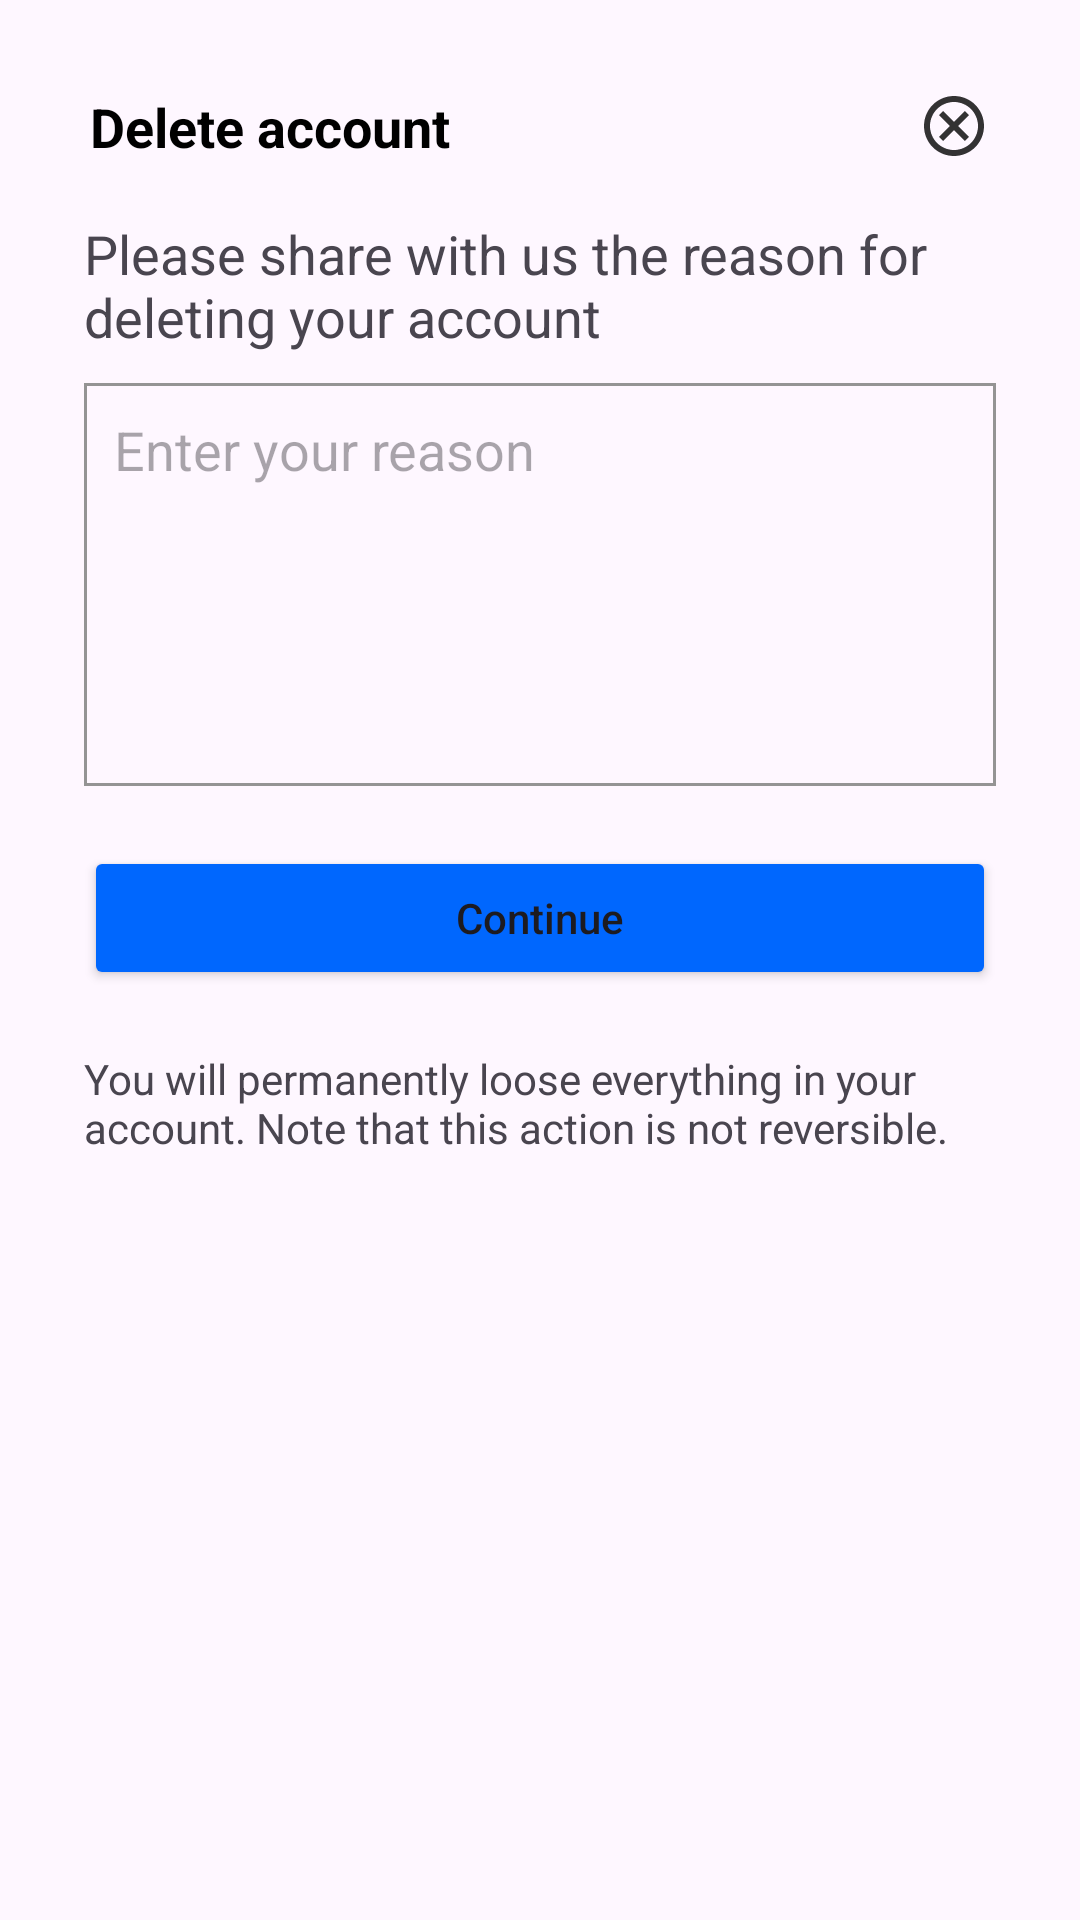

Layout XML and referenced resources for this Android screen:
<!-- AndroidManifest.xml: application theme Theme.Llm -->
<!-- res/layout/bottom_sheet_delete.xml -->
<?xml version="1.0" encoding="utf-8"?>
<LinearLayout xmlns:android="http://schemas.android.com/apk/res/android"
    android:layout_width="match_parent"
    android:orientation="vertical"
    android:padding="20dp"
    android:background="@drawable/dialog_bg"
    android:layout_height="match_parent">

    <LinearLayout
        android:padding="10dp"
        android:orientation="horizontal"
        android:layout_width="match_parent"
        android:layout_height="wrap_content">

        <TextView

            android:layout_weight="1"
            android:textAppearance="@style/TextAppearance.AppCompat.Medium"
            android:layout_width="wrap_content"
            android:layout_height="wrap_content"
            android:text="Delete account"
            android:textColor="@color/black"
            android:textStyle="bold"/>

        <ImageButton
            android:id="@+id/imgBtnCancel"
            android:background="@drawable/ic_action_cancel"
            android:layout_width="wrap_content"
            android:layout_height="wrap_content"/>

    </LinearLayout>


    <LinearLayout
        android:id="@+id/layoutEdit"
        android:orientation="vertical"
        android:layout_width="match_parent"
        android:layout_height="wrap_content"
        android:padding="8dp">

        <TextView
            android:layout_width="wrap_content"
            android:layout_height="wrap_content"
            android:text="Please share with us the reason for deleting your account"
            android:textAppearance="@style/TextAppearance.AppCompat.Medium"
            />

        <EditText
            android:id="@+id/etDeleteReason"
            android:layout_marginTop="10dp"
            android:paddingBottom="100dp"
            android:background="@drawable/edit_text"
            android:hint="Enter your reason"
            android:layout_width="match_parent"
            android:layout_height="wrap_content"/>

        <Button
            android:backgroundTint="@color/button"
            android:layout_marginTop="20dp"
            android:id="@+id/btnDeleteContinue"
            android:textAllCaps="false"
            android:text="Continue"
            android:layout_width="match_parent"
            android:layout_height="wrap_content"/>

        <TextView
            android:layout_marginTop="20dp"
            android:layout_width="wrap_content"
            android:layout_height="wrap_content"
            android:text="You will permanently loose everything in your account. Note that this action is not reversible."
            android:textAppearance="@style/TextAppearance.AppCompat.Small"
            />

    </LinearLayout>



</LinearLayout>
<!-- resources referenced by this layout -->
<resources>
  <color name="black">#FF000000</color>
  <color name="button">#0067FE</color>
  <!-- drawable edit_text (drawable) -->
  <?xml version="1.0" encoding="utf-8"?>
  <selector xmlns:android="http://schemas.android.com/apk/res/android"
      android:layout_height="wrap_content"
      android:layout_width="wrap_content">
      <item>
          <shape android:shape="rectangle">
              <solid/>
              <stroke
                  android:width="1dp"
                  android:color="#949494" />
              <padding
                  android:right="10dp"
                  android:left="10dp"
                  android:bottom="10dp"
                  android:top="10dp"
                  />
          </shape>
      </item>
  </selector>
  <!-- drawable ic_action_cancel: png bitmap (drawable-hdpi, 583 bytes) -->
  <style name="Theme.Llm" parent="Base.Theme.Llm" />
  <style name="Base.Theme.Llm" parent="Theme.Material3.DayNight.NoActionBar">
          
          
      </style>
</resources>
